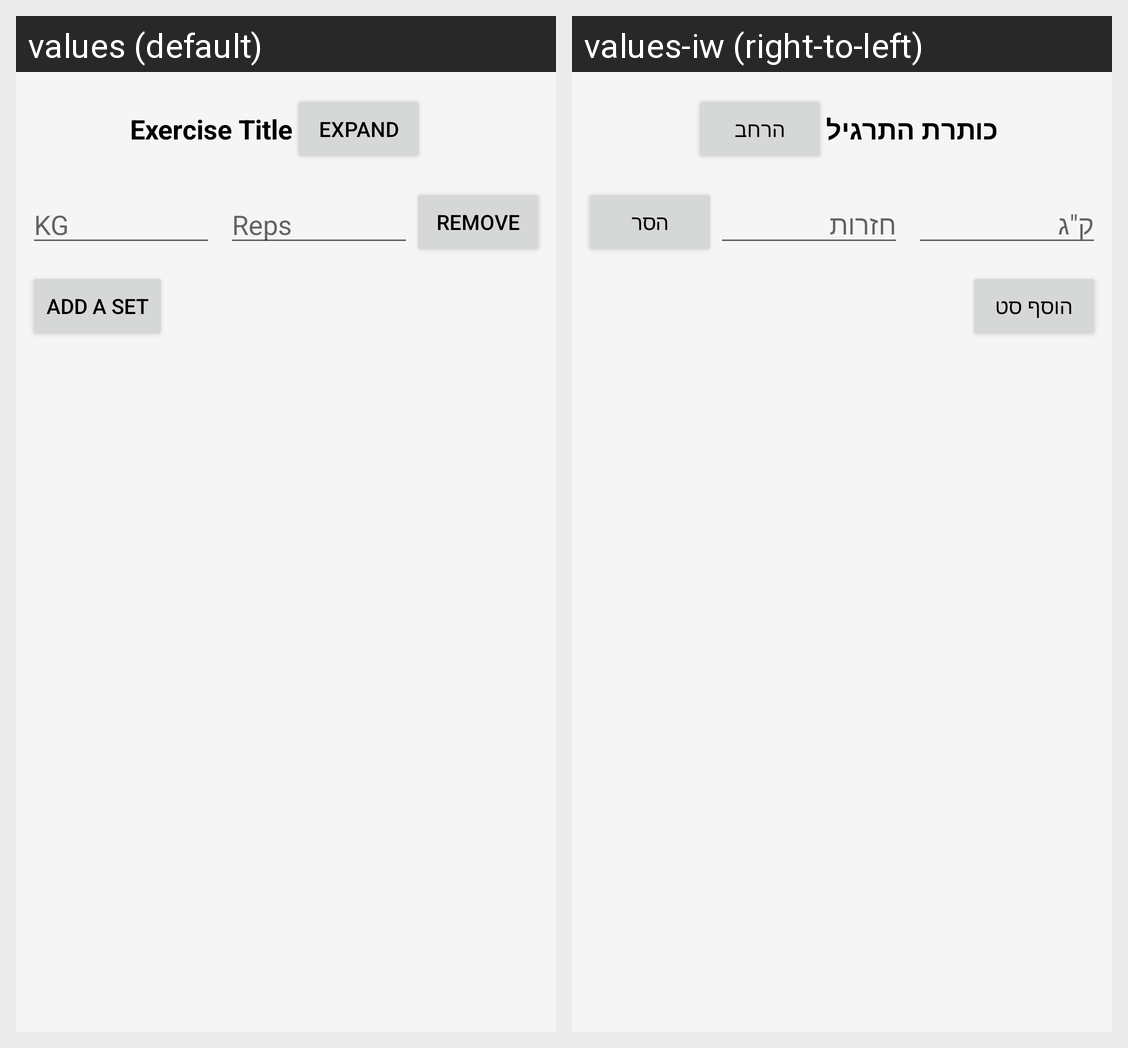

The same Android screen rendered under two of its app's locales, left to right. List the strings drawn on it with the default value and each locale's translation.
Android screen res/layout/add_excercise_layout.xml rendered under 2 locales, left to right: values (default), values-iw (right-to-left). Device: Nexus 5 (rendered at 1080×1920; each locale shown at half size, 540×960, under a caption strip naming it); theme Theme.BodyBuilder.
Strings drawn on this screen, with the default value and each locale's value (text and hints the layout hard-codes, and strings that could not be matched under every locale, appear in the picture but are not listed):

exercise_title
  values: Exercise Title
  values-iw: כותרת התרגיל

expand
  values: Expand
  values-iw: הרחב

kg
  values: KG
  values-iw: ק"ג

reps
  values: Reps
  values-iw: חזרות

remove
  values: Remove
  values-iw: הסר

add_a_set
  values: Add a Set
  values-iw: הוסף סט
